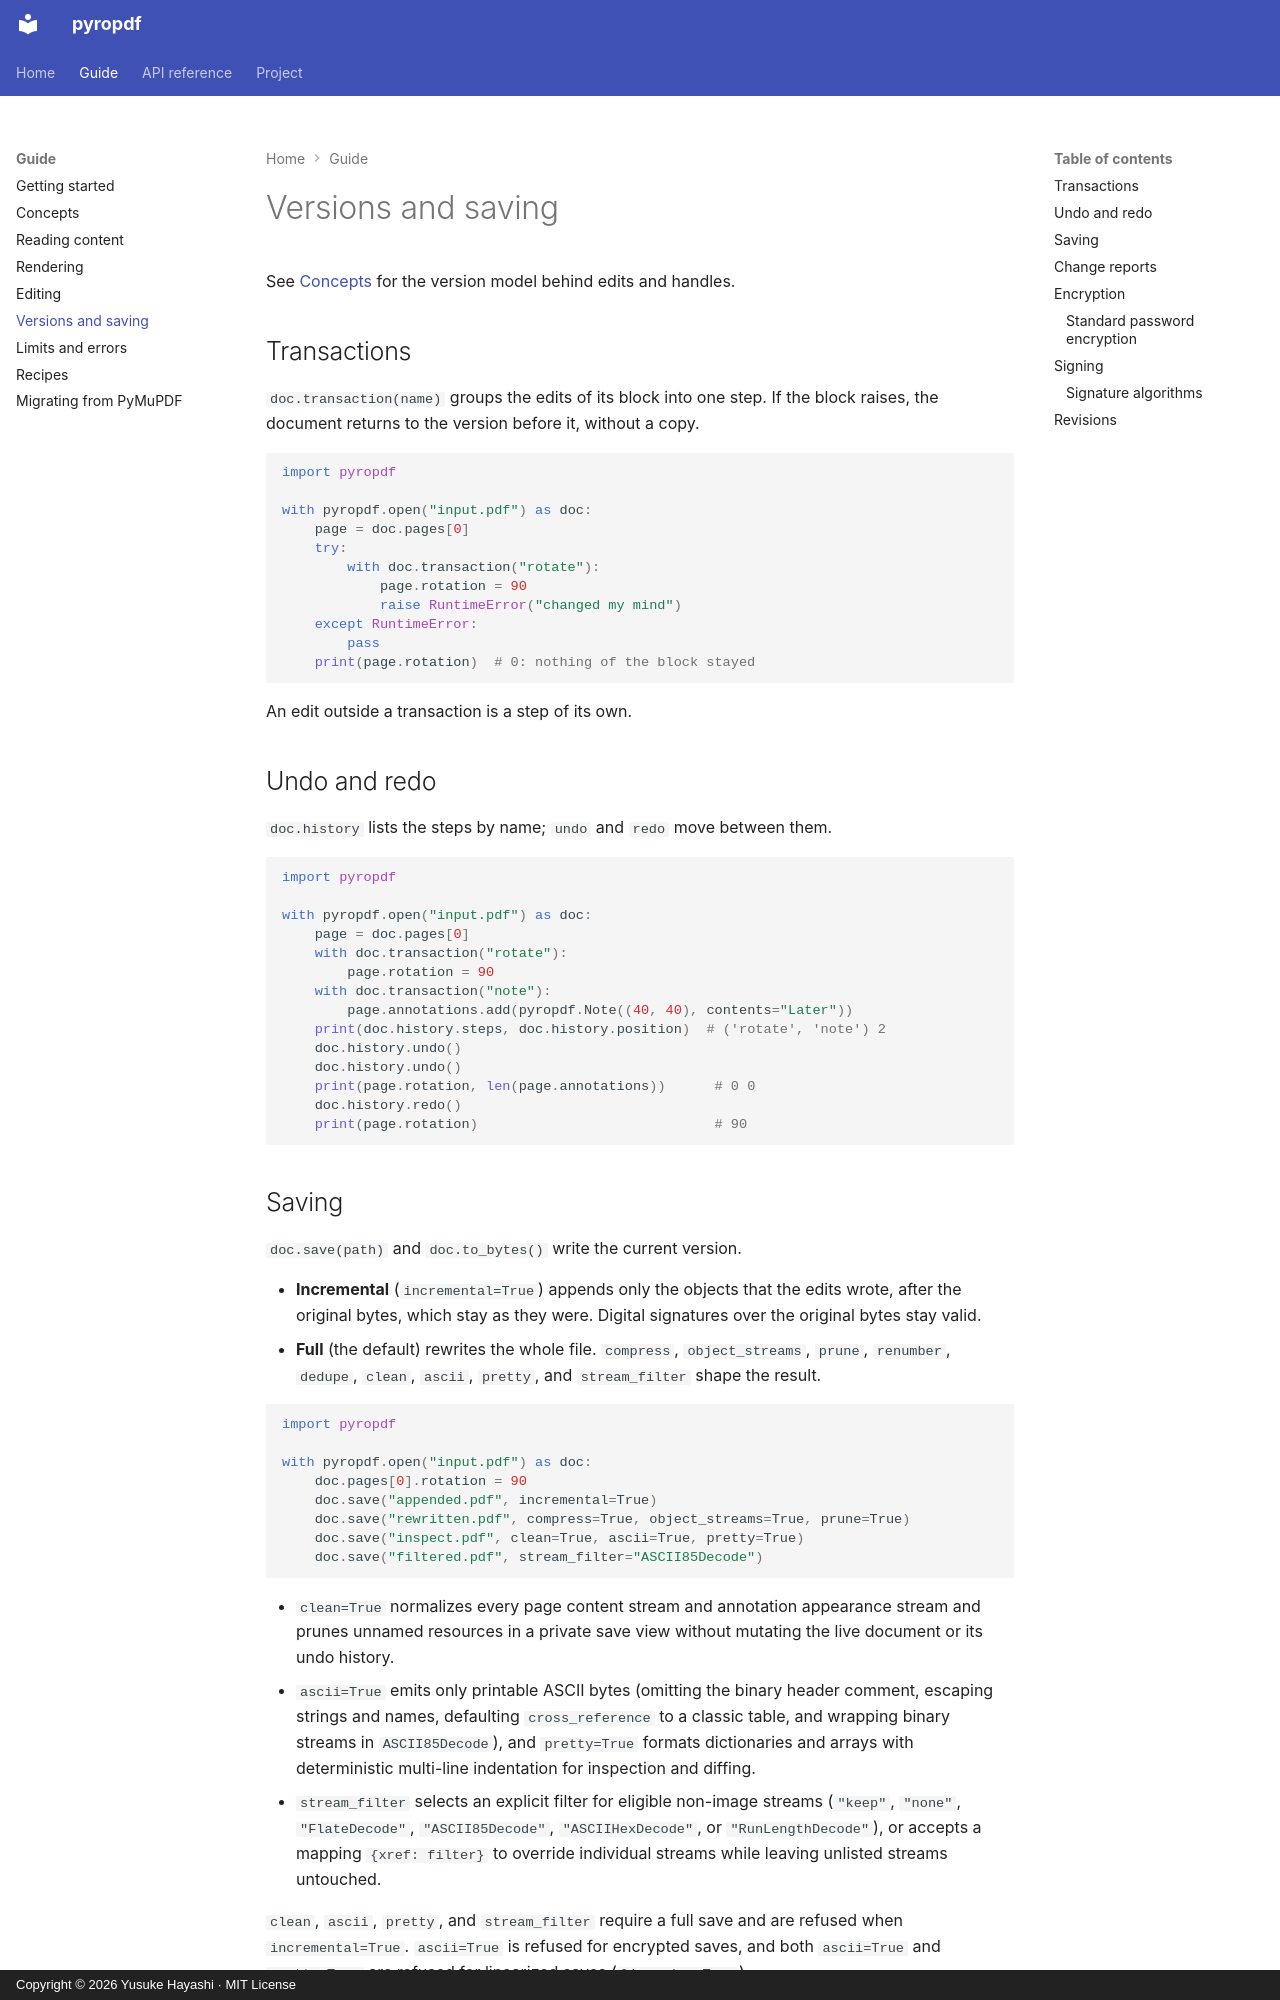

repository: yhay81/pyropdf · page: versions/index.html · generator: mkdocs · copyright: Copyright © 2026 Yusuke Hayashi · MIT License

---
title: Versions and saving
description: Transactions, undo and redo, change reports, incremental and full saves, encryption, and PAdES signing.
---

# Versions and saving

See [Concepts](concepts.md) for the version model behind edits and handles.

## Transactions

`doc.transaction(name)` groups the edits of its block into one step. If the
block raises, the document returns to the version before it, without a copy.

```python
import pyropdf

with pyropdf.open("input.pdf") as doc:
    page = doc.pages[0]
    try:
        with doc.transaction("rotate"):
            page.rotation = 90
            raise RuntimeError("changed my mind")
    except RuntimeError:
        pass
    print(page.rotation)  # 0: nothing of the block stayed
```

An edit outside a transaction is a step of its own.

## Undo and redo

`doc.history` lists the steps by name; `undo` and `redo` move between them.

```python
import pyropdf

with pyropdf.open("input.pdf") as doc:
    page = doc.pages[0]
    with doc.transaction("rotate"):
        page.rotation = 90
    with doc.transaction("note"):
        page.annotations.add(pyropdf.Note((40, 40), contents="Later"))
    print(doc.history.steps, doc.history.position)  # ('rotate', 'note') 2
    doc.history.undo()
    doc.history.undo()
    print(page.rotation, len(page.annotations))      # 0 0
    doc.history.redo()
    print(page.rotation)                             # 90
```

## Saving

`doc.save(path)` and `doc.to_bytes()` write the current version.

- **Incremental** (`incremental=True`) appends only the objects that the
  edits wrote, after the original bytes, which stay as they were. Digital
  signatures over the original bytes stay valid.
- **Full** (the default) rewrites the whole file. `compress`,
  `object_streams`, `prune`, `renumber`, `dedupe`, `clean`, `ascii`,
  `pretty`, and `stream_filter` shape the result.

```python
import pyropdf

with pyropdf.open("input.pdf") as doc:
    doc.pages[0].rotation = 90
    doc.save("appended.pdf", incremental=True)
    doc.save("rewritten.pdf", compress=True, object_streams=True, prune=True)
    doc.save("inspect.pdf", clean=True, ascii=True, pretty=True)
    doc.save("filtered.pdf", stream_filter="ASCII85Decode")
```

- `clean=True` normalizes every page content stream and annotation appearance
  stream and prunes unnamed resources in a private save view without mutating
  the live document or its undo history.
- `ascii=True` emits only printable ASCII bytes (omitting the binary header
  comment, escaping strings and names, defaulting `cross_reference` to a
  classic table, and wrapping binary streams in `ASCII85Decode`), and
  `pretty=True` formats dictionaries and arrays with deterministic multi-line
  indentation for inspection and diffing.
- `stream_filter` selects an explicit filter for eligible non-image streams
  (`"keep"`, `"none"`, `"FlateDecode"`, `"ASCII85Decode"`,
  `"ASCIIHexDecode"`, or `"RunLengthDecode"`), or accepts a mapping
  `{xref: filter}` to override individual streams while leaving unlisted
  streams untouched.

`clean`, `ascii`, `pretty`, and `stream_filter` require a full save and are
refused when `incremental=True`. `ascii=True` is refused for encrypted saves,
and both `ascii=True` and `pretty=True` are refused for linearized saves
(`linearize=True`).

A document saved without edits reproduces its input: an incremental save
byte for byte, a full save in every value.
